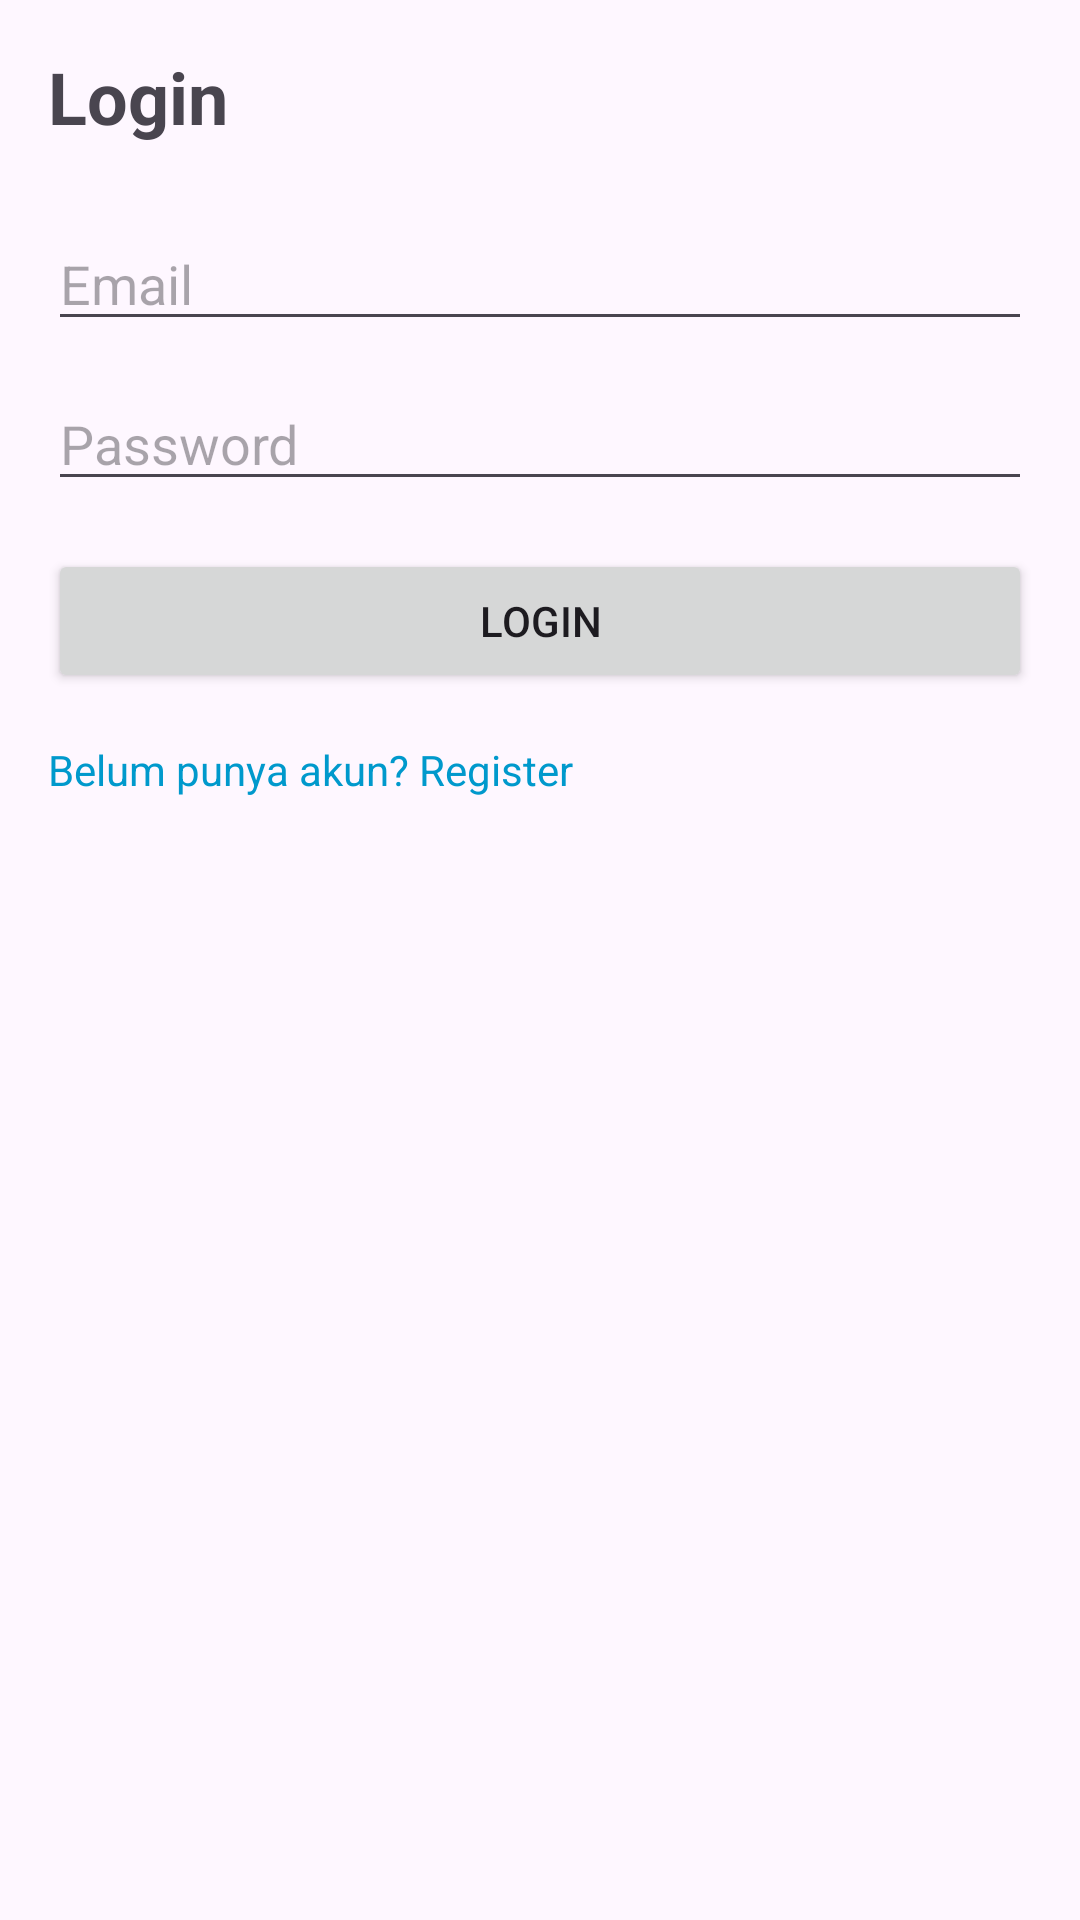

Produce the Android XML layout that renders to this screen, including the resource entries it uses.
<!-- AndroidManifest.xml: application theme Theme.ScanQr -->
<!-- res/layout/activity_login.xml -->
<?xml version="1.0" encoding="utf-8"?>
<ScrollView xmlns:android="http://schemas.android.com/apk/res/android"
    android:id="@+id/main"
    android:layout_width="match_parent"
    android:layout_height="match_parent"
    android:padding="16dp">

    <LinearLayout
        android:layout_width="match_parent"
        android:layout_height="wrap_content"
        android:orientation="vertical">

        <TextView
            android:layout_width="wrap_content"
            android:layout_height="wrap_content"
            android:text="Login"
            android:textSize="24sp"
            android:textStyle="bold"
            android:layout_marginBottom="24dp" />

        <EditText
            android:id="@+id/edtEmailLogin"
            android:layout_width="match_parent"
            android:layout_height="wrap_content"
            android:hint="Email"
            android:inputType="textEmailAddress"
            android:layout_marginBottom="12dp" />

        <EditText
            android:id="@+id/edtPasswordLogin"
            android:layout_width="match_parent"
            android:layout_height="wrap_content"
            android:hint="Password"
            android:inputType="textPassword"
            android:layout_marginBottom="16dp" />

        <Button
            android:id="@+id/btnLogin"
            android:layout_width="match_parent"
            android:layout_height="wrap_content"
            android:text="Login" />

        <TextView
            android:id="@+id/txtGoRegister"
            android:layout_width="wrap_content"
            android:layout_height="wrap_content"
            android:text="Belum punya akun? Register"
            android:textColor="@android:color/holo_blue_dark"
            android:layout_marginTop="16dp" />

    </LinearLayout>

</ScrollView>
<!-- resources referenced by this layout -->
<resources>
  <style name="Theme.ScanQr" parent="Base.Theme.ScanQr" />
  <style name="Base.Theme.ScanQr" parent="Theme.Material3.DayNight.NoActionBar">
          
          
      </style>
</resources>
